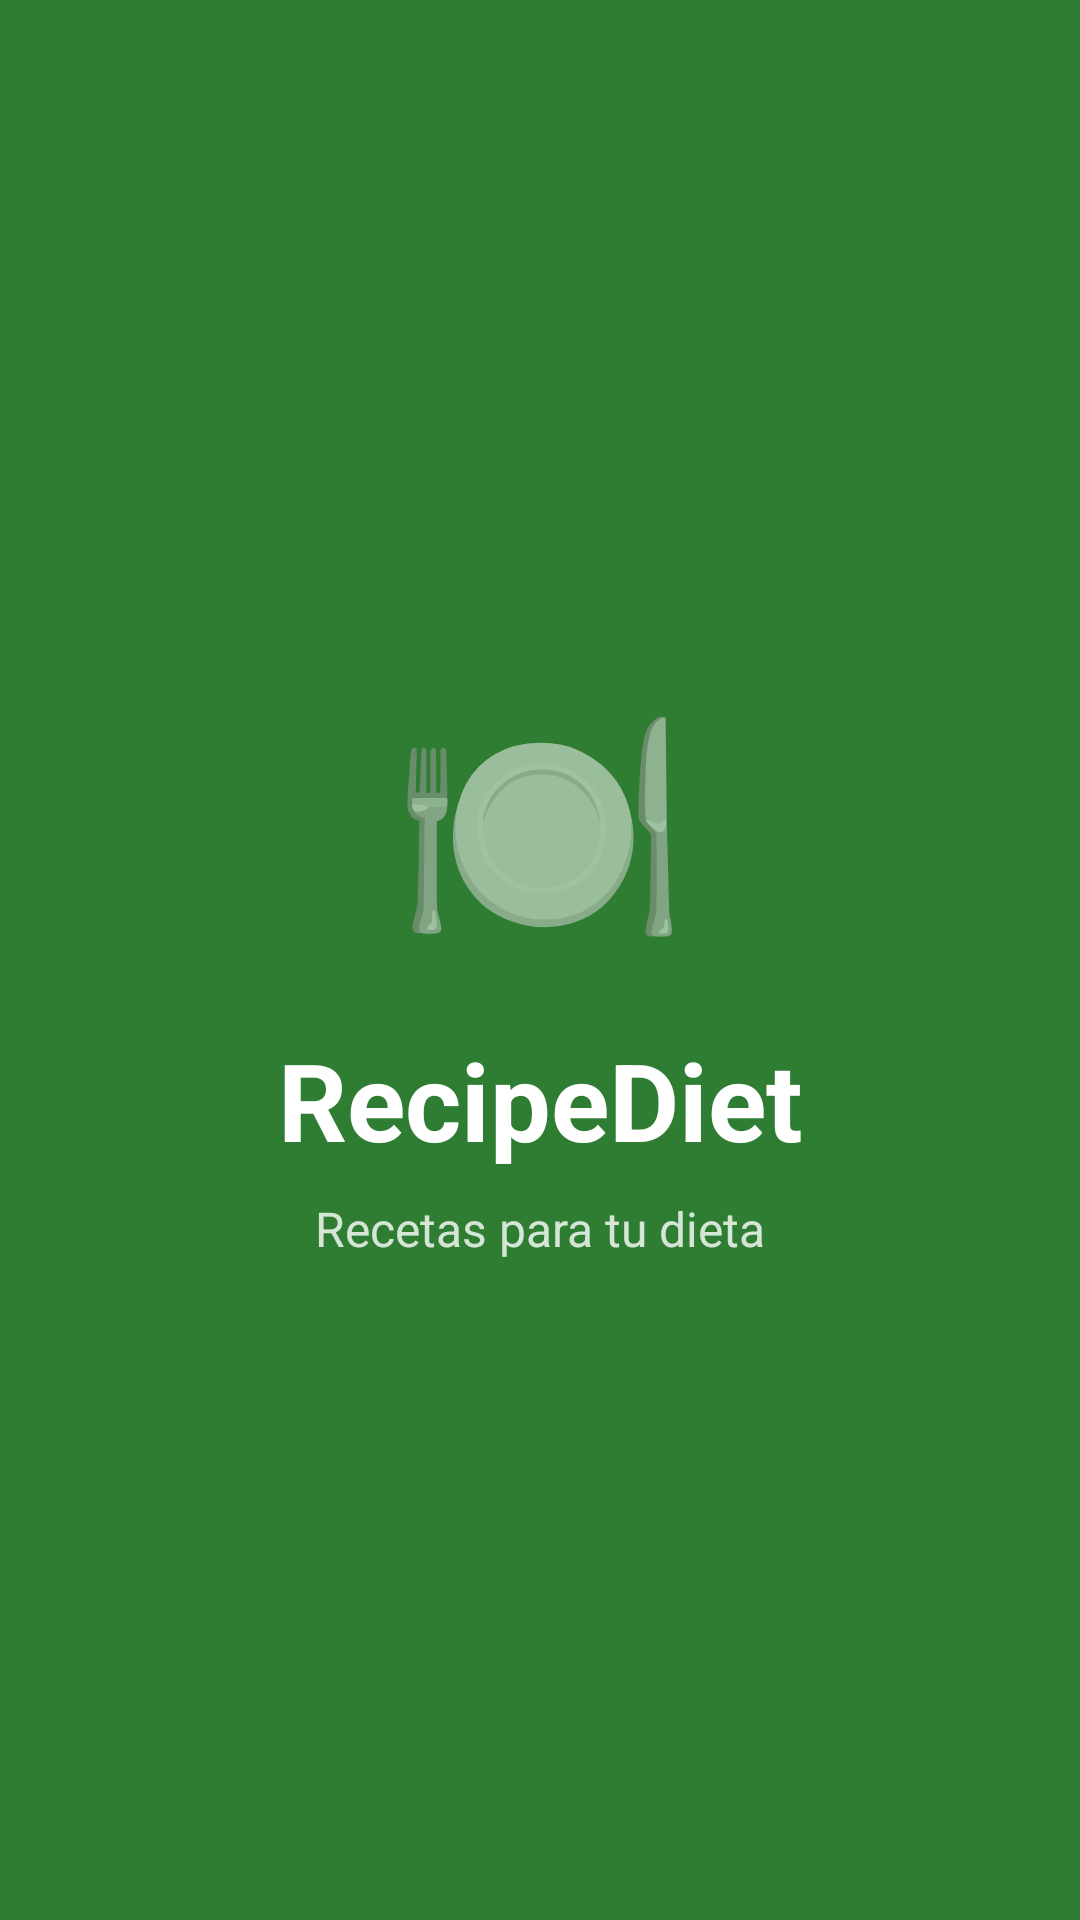

The Android layout XML behind this screen, and the referenced resources:
<!-- AndroidManifest.xml: activity theme Theme.RecipeDiet.Splash -->
<!-- res/layout/activity_splash.xml -->
<?xml version="1.0" encoding="utf-8"?>
<androidx.constraintlayout.widget.ConstraintLayout
    xmlns:android="http://schemas.android.com/apk/res/android"
    xmlns:app="http://schemas.android.com/apk/res-auto"
    android:layout_width="match_parent"
    android:layout_height="match_parent"
    android:background="@color/primary">

    <TextView
        android:id="@+id/tvAppEmoji"
        android:layout_width="wrap_content"
        android:layout_height="wrap_content"
        android:text="🍽️"
        android:textSize="80sp"
        app:layout_constraintBottom_toTopOf="@id/tvAppName"
        app:layout_constraintEnd_toEndOf="parent"
        app:layout_constraintStart_toStartOf="parent"
        app:layout_constraintTop_toTopOf="parent"
        app:layout_constraintVertical_chainStyle="packed" />

    <TextView
        android:id="@+id/tvAppName"
        android:layout_width="wrap_content"
        android:layout_height="wrap_content"
        android:layout_marginTop="16dp"
        android:text="@string/app_name"
        android:textColor="@android:color/white"
        android:textSize="36sp"
        android:textStyle="bold"
        app:layout_constraintBottom_toTopOf="@id/tvTagline"
        app:layout_constraintEnd_toEndOf="parent"
        app:layout_constraintStart_toStartOf="parent"
        app:layout_constraintTop_toBottomOf="@id/tvAppEmoji" />

    <TextView
        android:id="@+id/tvTagline"
        android:layout_width="wrap_content"
        android:layout_height="wrap_content"
        android:layout_marginTop="8dp"
        android:text="Recetas para tu dieta"
        android:textColor="#CCFFFFFF"
        android:textSize="16sp"
        app:layout_constraintBottom_toBottomOf="parent"
        app:layout_constraintEnd_toEndOf="parent"
        app:layout_constraintStart_toStartOf="parent"
        app:layout_constraintTop_toBottomOf="@id/tvAppName" />

    <ProgressBar
        android:layout_width="wrap_content"
        android:layout_height="wrap_content"
        android:indeterminateTint="@android:color/white"
        app:layout_constraintBottom_toBottomOf="parent"
        app:layout_constraintEnd_toEndOf="parent"
        app:layout_constraintStart_toStartOf="parent"
        android:layout_marginBottom="60dp" />

</androidx.constraintlayout.widget.ConstraintLayout>
<!-- resources referenced by this layout -->
<resources>
  <color name="primary">#2E7D32</color>
  <string name="app_name">RecipeDiet</string>
  <style name="Theme.RecipeDiet.Splash" parent="Theme.MaterialComponents.DayNight.NoActionBar">
          <item name="android:windowFullscreen">true</item>
          <item name="colorPrimary">@color/primary</item>
          <item name="android:statusBarColor">@color/primary</item>
          <item name="android:navigationBarColor">@color/primary</item>
      </style>
</resources>
